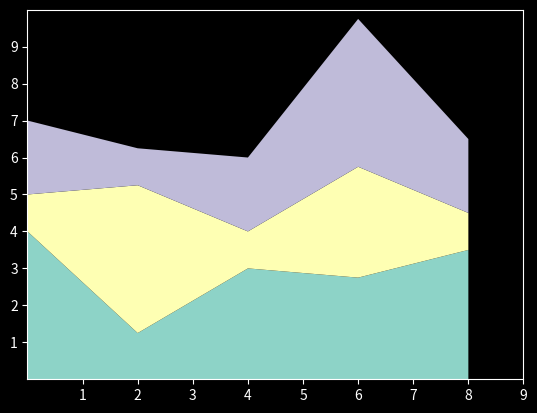

Generate this figure with matplotlib:
import matplotlib.pyplot as plt
import numpy as np

plt.style.use('dark_background')

x = np.arange(0, 10, 2)
ay = [4, 1.25, 3, 2.75, 3.5]
by = [1, 4, 1, 3, 1]
cy = [2, 1, 2, 4, 2]
y = np.vstack([ay, by, cy])

fig, ax = plt.subplots()

ax.stackplot(x, y)

ax.set(xlim=(0, 8), xticks=np.arange(1, 10),
       ylim=(0, 10), yticks=np.arange(1, 10))

plt.show()